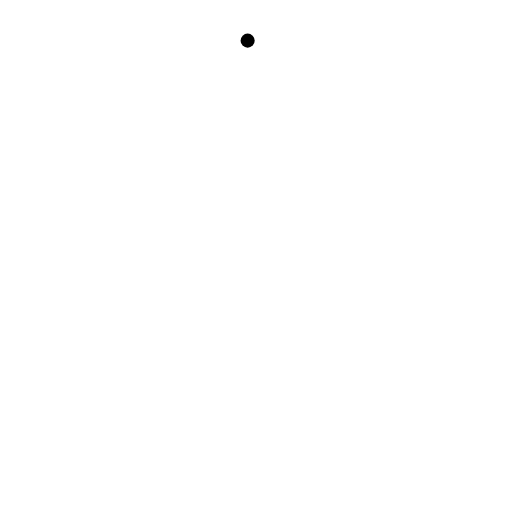
t = 0.00 s
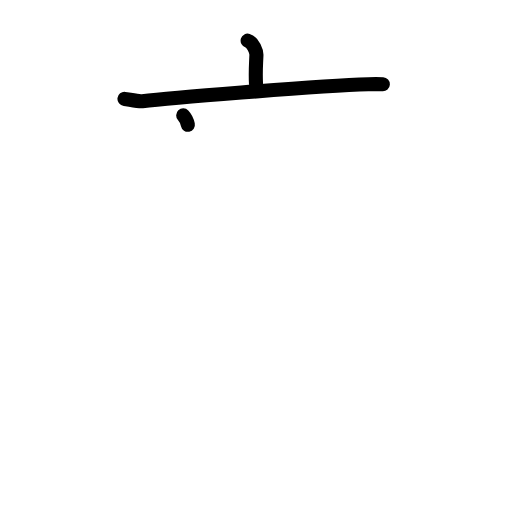
t = 2.20 s
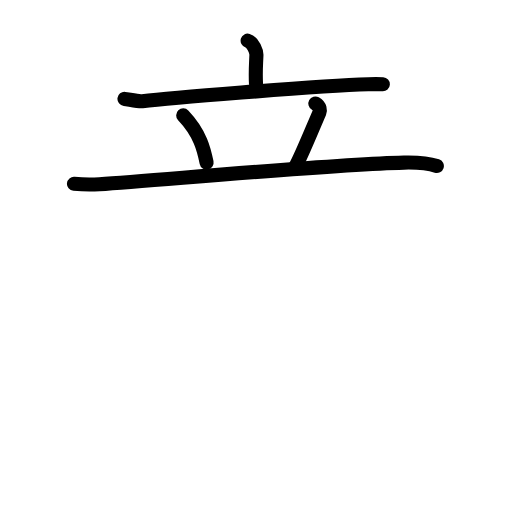
t = 4.40 s
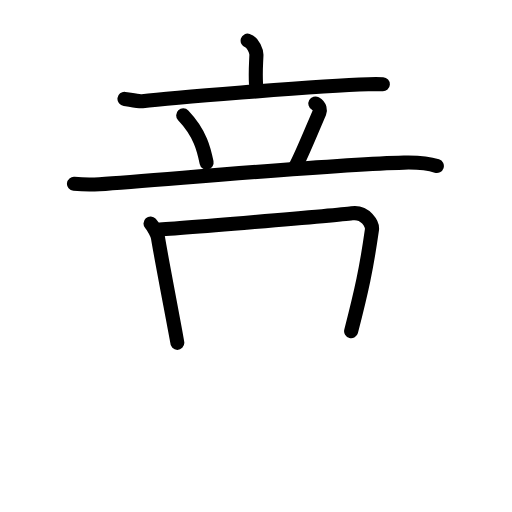
t = 6.60 s
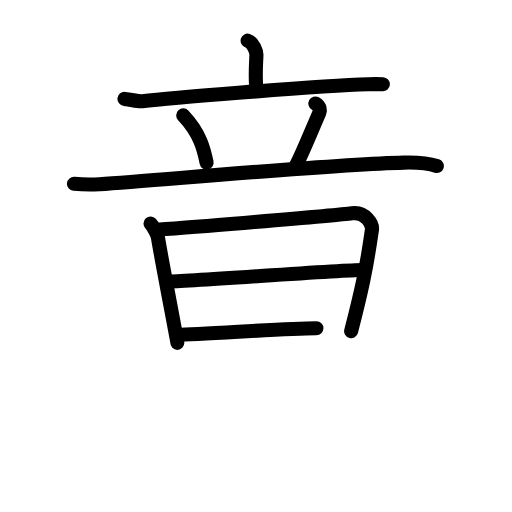
t = 8.80 s
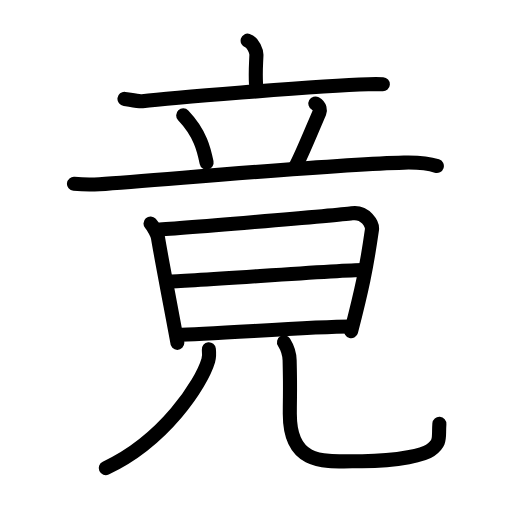
t = 11.00 s

The animated SVG that drew these frames (rendered in a browser with its animation timeline set to each time). Animation: 35 SMIL elements (animate=35); one cycle of 11.00 s.

<?xml version="1.0" encoding="UTF-8"?>
<!--
AniKanjiVG is licensed by CC-BY-SA Paul C. Sommerhoff (https://bitbucket.org/sommerhoff/anikanjivg).
AniKanjiVG uses KanjiVG which is licensed by CC-BY-SA Ulrich Apel (http://kanjivg.tagaini.net).
See also http://creativecommons.org/licenses/by-sa/3.0/
-->
<svg xmlns:kvg='http://kanjivg.tagaini.net' xmlns='http://www.w3.org/2000/svg' width='109' height='109' viewBox='0 0 109 109' style='fill:none;stroke:#000000;stroke-width:3;stroke-linecap:round;stroke-linejoin:round;' id="kvg:kanji_07adf"><g id="kvg:07adf" kvg:element="竟"><g id="kvg:07adf-g1" kvg:position="top" kvg:radical="tradit"><g id="kvg:07adf-g2" kvg:element="音" kvg:part="1" kvg:radical="nelson"><g id="kvg:07adf-g3" kvg:element="立"><g id="kvg:07adf-g4" kvg:element="亠" kvg:position="top"><path id="kvg:07adf-s1" kvg:type="㇑a" d="M52.72,8.65c1.19,0.36,1.9,2.34,1.87,3.08c-0.12,2.82-0.22,3.67-0.09,6.07"><animate attributeName="d" begin="0.0s" dur="0.5s" from="M52.72,8.65C52.72,8.65,52.72,8.65,52.72,8.65" to="M52.72,8.65c1.19,0.36,1.9,2.34,1.87,3.08" />
<animate attributeName="d" begin="0.5s" dur="0.5s" from="M52.72,8.65c1.19,0.36,1.9,2.34,1.87,3.08c0,0,0,0,0,0,0" to="M52.72,8.65c1.19,0.36,1.9,2.34,1.87,3.08c-0.12,2.82-0.22,3.67-0.09,6.07" />
</path>
<path id="kvg:07adf-s2" kvg:type="㇐" d="M26.5,21.05c0.89,0.1,2.94,0.59,3.8,0.49c3.54-0.39,36.7-3.3,48.1-3.6c1.47-0.04,2.36-0.03,3.1,0.01"><animate attributeName="d" begin="1.0s" dur="0.3333333333333333s" from="M26.5,21.05C26.5,21.05,26.5,21.05,26.5,21.05" to="M26.5,21.05c0.89,0.1,2.94,0.59,3.8,0.49" />
<animate attributeName="d" begin="1.3333333333333333s" dur="0.3333333333333333s" from="M26.5,21.05c0.89,0.1,2.94,0.59,3.8,0.49c0,0,0,0,0,0,0" to="M26.5,21.05c0.89,0.1,2.94,0.59,3.8,0.49c3.54-0.39,36.7-3.3,48.1-3.6" />
<animate attributeName="d" begin="1.6666666666666665s" dur="0.3333333333333333s" from="M26.5,21.05c0.89,0.1,2.94,0.59,3.8,0.49c3.54-0.39,36.7-3.3,48.1-3.6c0,0,0,0,0,0,0" to="M26.5,21.05c0.89,0.1,2.94,0.59,3.8,0.49c3.54-0.39,36.7-3.3,48.1-3.6c1.47-0.04,2.36-0.03,3.1,0.01" />
<animate attributeName="d" begin="0s" dur="1.0s" from="M-100,-100" to="M-100,-100" />
</path>
</g>
<g id="kvg:07adf-g5" kvg:position="bottom"><path id="kvg:07adf-s3" kvg:type="㇔" d="M39,24.55c3.69,3.87,4.45,7.44,4.98,10.05"><animate attributeName="d" begin="2.0s" dur="1.0s" from="M39,24.55C39,24.55,39,24.55,39,24.55" to="M39,24.55c3.69,3.87,4.45,7.44,4.98,10.05" />
<animate attributeName="d" begin="0s" dur="2.0s" from="M-100,-100" to="M-100,-100" />
</path>
<path id="kvg:07adf-s4" kvg:type="㇒" d="M67.14,22.03c1.09,0.61,1.02,1.57,0.87,1.92c-1.53,3.53-3.96,9.51-5.1,11.51"><animate attributeName="d" begin="3.0s" dur="0.5s" from="M67.14,22.03C67.14,22.03,67.14,22.03,67.14,22.03" to="M67.14,22.03c1.09,0.61,1.02,1.57,0.87,1.92" />
<animate attributeName="d" begin="3.5s" dur="0.5s" from="M67.14,22.03c1.09,0.61,1.02,1.57,0.87,1.92c0,0,0,0,0,0,0" to="M67.14,22.03c1.09,0.61,1.02,1.57,0.87,1.92c-1.53,3.53-3.96,9.51-5.1,11.51" />
<animate attributeName="d" begin="0s" dur="3.0s" from="M-100,-100" to="M-100,-100" />
</path>
<path id="kvg:07adf-s5" kvg:type="㇐" d="M15.75,39.14c1.57,0.14,3.93,0.18,5.42,0.08c14.08-0.97,49.33-4.22,64.82-4.6c2.58-0.06,5.45,0.21,7.01,0.72"><animate attributeName="d" begin="4.0s" dur="0.3333333333333333s" from="M15.75,39.14C15.75,39.14,15.75,39.14,15.75,39.14" to="M15.75,39.14c1.57,0.14,3.93,0.18,5.42,0.08" />
<animate attributeName="d" begin="4.333333333333333s" dur="0.3333333333333333s" from="M15.75,39.14c1.57,0.14,3.93,0.18,5.42,0.08c0,0,0,0,0,0,0" to="M15.75,39.14c1.57,0.14,3.93,0.18,5.42,0.08c14.08-0.97,49.33-4.22,64.82-4.6" />
<animate attributeName="d" begin="4.666666666666667s" dur="0.3333333333333333s" from="M15.75,39.14c1.57,0.14,3.93,0.18,5.42,0.08c14.08-0.97,49.33-4.22,64.82-4.6c0,0,0,0,0,0,0" to="M15.75,39.14c1.57,0.14,3.93,0.18,5.42,0.08c14.08-0.97,49.33-4.22,64.82-4.6c2.58-0.06,5.45,0.21,7.01,0.72" />
<animate attributeName="d" begin="0s" dur="4.0s" from="M-100,-100" to="M-100,-100" />
</path>
</g>
</g>
</g>
</g>
<g id="kvg:07adf-g6" kvg:position="bottom"><g id="kvg:07adf-g7" kvg:element="音" kvg:part="2" kvg:radical="nelson"><g id="kvg:07adf-g8" kvg:element="日"><path id="kvg:07adf-s6" kvg:type="㇑" d="M32.05,47.6c0.58,0.64,1.45,2.15,1.58,3c0.61,3.9,4.12,21.97,4.12,22.39"><animate attributeName="d" begin="5.0s" dur="0.5s" from="M32.05,47.6C32.05,47.6,32.05,47.6,32.05,47.6" to="M32.05,47.6c0.58,0.64,1.45,2.15,1.58,3" />
<animate attributeName="d" begin="5.5s" dur="0.5s" from="M32.05,47.6c0.58,0.64,1.45,2.15,1.58,3c0,0,0,0,0,0,0" to="M32.05,47.6c0.58,0.64,1.45,2.15,1.58,3c0.61,3.9,4.12,21.97,4.12,22.39" />
<animate attributeName="d" begin="0s" dur="5.0s" from="M-100,-100" to="M-100,-100" />
</path>
<path id="kvg:07adf-s7" kvg:type="㇕a" d="M33.1,48.9c3.29-0.09,38.93-3.08,41.83-3.49c2.9-0.42,4.41,2.4,4.26,3.47C78,57.25,77,61.75,74.75,70.52"><animate attributeName="d" begin="6.0s" dur="0.3333333333333333s" from="M33.1,48.9C33.1,48.9,33.1,48.9,33.1,48.9" to="M33.1,48.9c3.29-0.09,38.93-3.08,41.83-3.49" />
<animate attributeName="d" begin="6.333333333333333s" dur="0.3333333333333333s" from="M33.1,48.9c3.29-0.09,38.93-3.08,41.83-3.49c0,0,0,0,0,0,0" to="M33.1,48.9c3.29-0.09,38.93-3.08,41.83-3.49c2.9-0.42,4.41,2.4,4.26,3.47" />
<animate attributeName="d" begin="6.666666666666667s" dur="0.3333333333333333s" from="M33.1,48.9c3.29-0.09,38.93-3.08,41.83-3.49c2.9-0.42,4.41,2.4,4.26,3.47c0,0,0,0,0,0,0" to="M33.1,48.9c3.29-0.09,38.93-3.08,41.83-3.49c2.9-0.42,4.41,2.4,4.26,3.47C78,57.25,77,61.75,74.75,70.52" />
<animate attributeName="d" begin="0s" dur="6.0s" from="M-100,-100" to="M-100,-100" />
</path>
<path id="kvg:07adf-s8" kvg:type="㇐a" d="M35.69,59.93c4.45,0.01,36.47-2.47,41.49-2.46"><animate attributeName="d" begin="7.0s" dur="1.0s" from="M35.69,59.93C35.69,59.93,35.69,59.93,35.69,59.93" to="M35.69,59.93c4.45,0.01,36.47-2.47,41.49-2.46" />
<animate attributeName="d" begin="0s" dur="7.0s" from="M-100,-100" to="M-100,-100" />
</path>
<path id="kvg:07adf-s9" kvg:type="㇐a" d="M37.61,71.26c6.58,0.02,28.68-1.77,37.19-1.74"><animate attributeName="d" begin="8.0s" dur="1.0s" from="M37.61,71.26C37.61,71.26,37.61,71.26,37.61,71.26" to="M37.61,71.26c6.58,0.02,28.68-1.77,37.19-1.74" />
<animate attributeName="d" begin="0s" dur="8.0s" from="M-100,-100" to="M-100,-100" />
</path>
</g>
</g>
<g id="kvg:07adf-g9" kvg:element="儿"><g id="kvg:07adf-g10" kvg:element="八" kvg:variant="true"><g id="kvg:07adf-g11" kvg:element="丿" kvg:position="left"><path id="kvg:07adf-s10" kvg:type="㇒" d="M44.46,74.35c0.06,0.59,0.13,1.54-0.12,2.39c-1.5,5.05-9.38,17.09-21.83,22.92"><animate attributeName="d" begin="9.0s" dur="0.5s" from="M44.46,74.35C44.46,74.35,44.46,74.35,44.46,74.35" to="M44.46,74.35c0.06,0.59,0.13,1.54-0.12,2.39" />
<animate attributeName="d" begin="9.5s" dur="0.5s" from="M44.46,74.35c0.06,0.59,0.13,1.54-0.12,2.39c0,0,0,0,0,0,0" to="M44.46,74.35c0.06,0.59,0.13,1.54-0.12,2.39c-1.5,5.05-9.38,17.09-21.83,22.92" />
<animate attributeName="d" begin="0s" dur="9.0s" from="M-100,-100" to="M-100,-100" />
</path>
</g>
<g id="kvg:07adf-g12" kvg:position="right"><path id="kvg:07adf-s11" kvg:type="㇟" d="M60.46,72.87c0.65,1.04,1.16,2.26,1.2,3.86c0.17,7.13,0.04,6.56,0.04,11.41c0,11.32,7.76,10.04,15.39,10.04c8.06,0,13.36-1.46,14.49-2.29c2.4-1.74,1.74-2.61,1.96-5.66"><animate attributeName="d" begin="10.0s" dur="0.2s" from="M60.46,72.87C60.46,72.87,60.46,72.87,60.46,72.87" to="M60.46,72.87c0.65,1.04,1.16,2.26,1.2,3.86" />
<animate attributeName="d" begin="10.2s" dur="0.2s" from="M60.46,72.87c0.65,1.04,1.16,2.26,1.2,3.86c0,0,0,0,0,0,0" to="M60.46,72.87c0.65,1.04,1.16,2.26,1.2,3.86c0.17,7.13,0.04,6.56,0.04,11.41" />
<animate attributeName="d" begin="10.4s" dur="0.2s" from="M60.46,72.87c0.65,1.04,1.16,2.26,1.2,3.86c0.17,7.13,0.04,6.56,0.04,11.41c0,0,0,0,0,0,0" to="M60.46,72.87c0.65,1.04,1.16,2.26,1.2,3.86c0.17,7.13,0.04,6.56,0.04,11.41c0,11.32,7.76,10.04,15.39,10.04" />
<animate attributeName="d" begin="10.6s" dur="0.2s" from="M60.46,72.87c0.65,1.04,1.16,2.26,1.2,3.86c0.17,7.13,0.04,6.56,0.04,11.41c0,11.32,7.76,10.04,15.39,10.04c0,0,0,0,0,0,0" to="M60.46,72.87c0.65,1.04,1.16,2.26,1.2,3.86c0.17,7.13,0.04,6.56,0.04,11.41c0,11.32,7.76,10.04,15.39,10.04c8.06,0,13.36-1.46,14.49-2.29" />
<animate attributeName="d" begin="10.8s" dur="0.2s" from="M60.46,72.87c0.65,1.04,1.16,2.26,1.2,3.86c0.17,7.13,0.04,6.56,0.04,11.41c0,11.32,7.76,10.04,15.39,10.04c8.06,0,13.36-1.46,14.49-2.29c0,0,0,0,0,0,0" to="M60.46,72.87c0.65,1.04,1.16,2.26,1.2,3.86c0.17,7.13,0.04,6.56,0.04,11.41c0,11.32,7.76,10.04,15.39,10.04c8.06,0,13.36-1.46,14.49-2.29c2.4-1.74,1.74-2.61,1.96-5.66" />
<animate attributeName="d" begin="0s" dur="10.0s" from="M-100,-100" to="M-100,-100" />
</path>
</g>
</g>
</g>
</g>
</g>
</svg>
